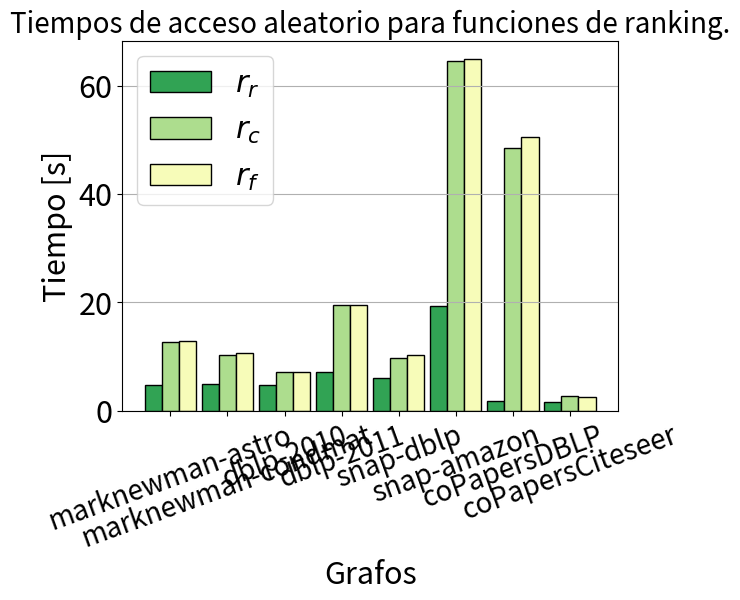

Generate this figure with matplotlib:
import matplotlib
import matplotlib.pyplot as plt
import numpy as np

matplotlib.rcParams.update({'font.size': 22})

graphs = ("marknewman-astro", "marknewman-condmat", "dblp-2010", "dblp-2011", "snap-dblp", "snap-amazon", "coPapersDBLP", "coPapersCiteseer")

rf = (12.93, 10.56, 7.04, 19.49, 10.23, 64.98, 50.49, 2.52)
rc = (12.57, 10.20, 7.06, 19.44, 9.76, 64.48, 48.52, 2.61)
rr = (4.80, 4.92, 4.75, 7.03, 6.01, 19.33, 1.69, 1.57)

colors = ("#2c7fb8", "#7fcdbb", "#edf8b1")
colors = ("#31a354", "#addd8e", "#f7fcb9")
labels = ("$r_r$", "$r_c$", "$r_f$")

x = np.arange(len(rf))
w = 0.3

plt.bar(x - w, rr, width=w, color=colors[0], edgecolor="black", label=labels[0])
plt.bar(x, rc, width=w, color=colors[1], edgecolor="black", label=labels[1])
plt.bar(x + w, rf, width=w, color=colors[2], edgecolor="black", label=labels[2])

plt.title("Tiempos de acceso aleatorio para funciones de ranking.", fontsize=20)
plt.xticks(x, graphs, rotation=20, fontsize=20)
plt.xlabel("Grafos")
plt.ylabel("Tiempo [s]")
plt.legend()
# plt.grid(True)
plt.gca().yaxis.grid(True)

plt.show()
